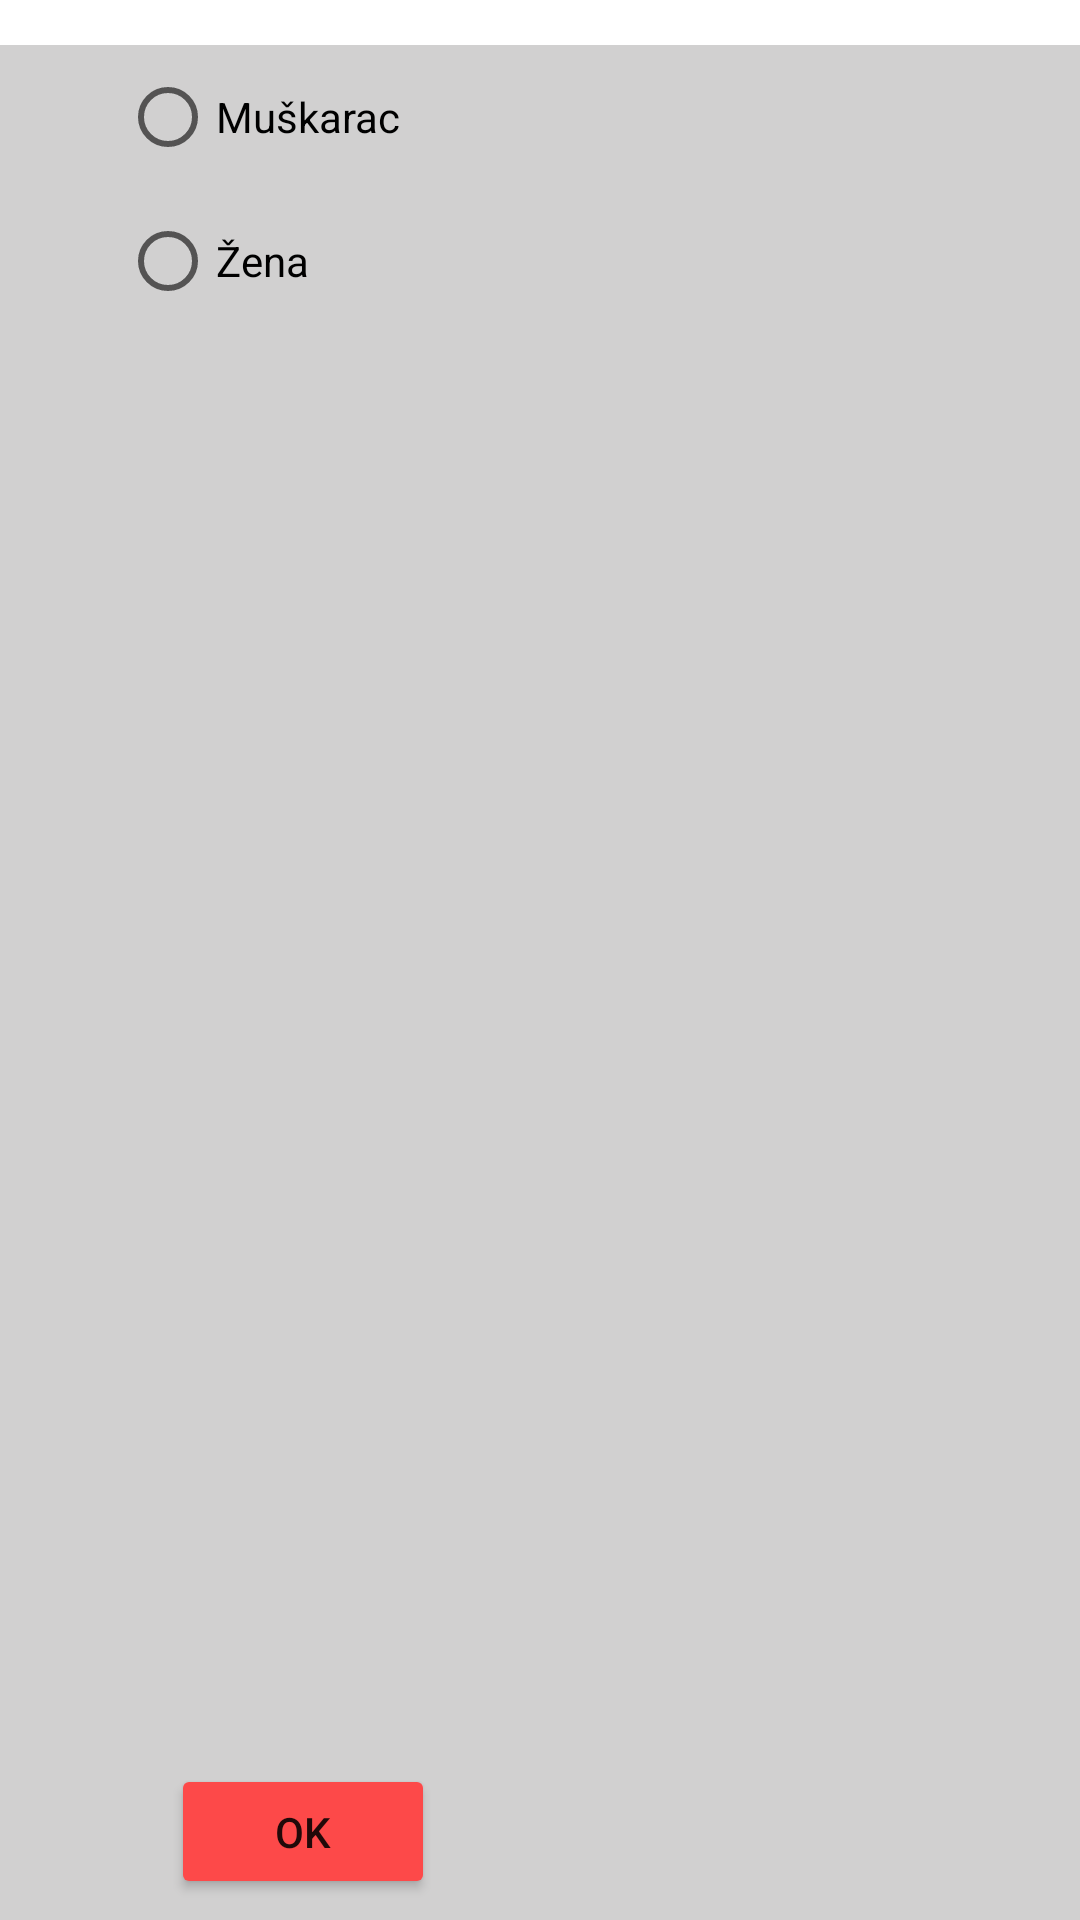

The Android layout XML behind this screen, and the referenced resources:
<!-- AndroidManifest.xml: application theme Theme.MyApplication -->
<!-- res/layout/popup_for_spol.xml -->
<?xml version="1.0" encoding="utf-8"?>
<RelativeLayout
        xmlns:android="http://schemas.android.com/apk/res/android"
        android:layout_width="200dp"
        android:layout_height="160dp"
>

    <RelativeLayout
            android:layout_width="match_parent"
            android:layout_height="match_parent"
            android:id="@+id/relLayout9"
            android:layout_marginTop="15dp" android:layout_alignParentStart="true" android:background="#D1D0D0"
            android:layout_alignParentTop="true">


        <RadioGroup
                android:layout_width="wrap_content"
                android:layout_height="wrap_content"
                android:id="@+id/RGroup">

            <RadioButton
                    android:layout_marginStart="40dp"
                    android:layout_width="wrap_content"
                    android:layout_height="wrap_content"
                    android:text="Muškarac"
                    android:id="@+id/rbMuskarcaSpol"/>
            <RadioButton
                    android:layout_marginStart="40dp"
                    android:layout_width="wrap_content"
                    android:layout_height="wrap_content"
                    android:text="Žena"
                    android:id="@+id/rbZenuSpol"/>
        </RadioGroup>
        <Button
                android:text="Ok"
                android:layout_width="wrap_content"
                android:layout_height="45dp" android:layout_alignParentStart="true"
                android:layout_marginStart="57dp" android:id="@+id/OkSpol" android:layout_alignParentBottom="true"
                android:layout_marginBottom="7dp" android:backgroundTint="#FD4949"/>

    </RelativeLayout>

</RelativeLayout>
<!-- resources referenced by this layout -->
<resources>
  <style name="Theme.MyApplication" parent="Theme.MaterialComponents.DayNight.NoActionBar">
          
          <item name="colorPrimary">#3F51B5</item>
          <item name="colorPrimaryVariant">#3949AB</item>
          <item name="colorOnPrimary">@color/white</item>
          
          <item name="colorSecondary">@color/teal_200</item>
          <item name="colorSecondaryVariant">@color/teal_700</item>
          <item name="colorOnSecondary">@color/black</item>
          
          <item name="android:statusBarColor" tools:targetApi="l">?attr/colorPrimaryVariant</item>
          
  
  
      </style>
  <color name="white">#FFFFFFFF</color>
  <color name="teal_200">#FF03DAC5</color>
  <color name="teal_700">#FF018786</color>
  <color name="black">#FF000000</color>
</resources>
